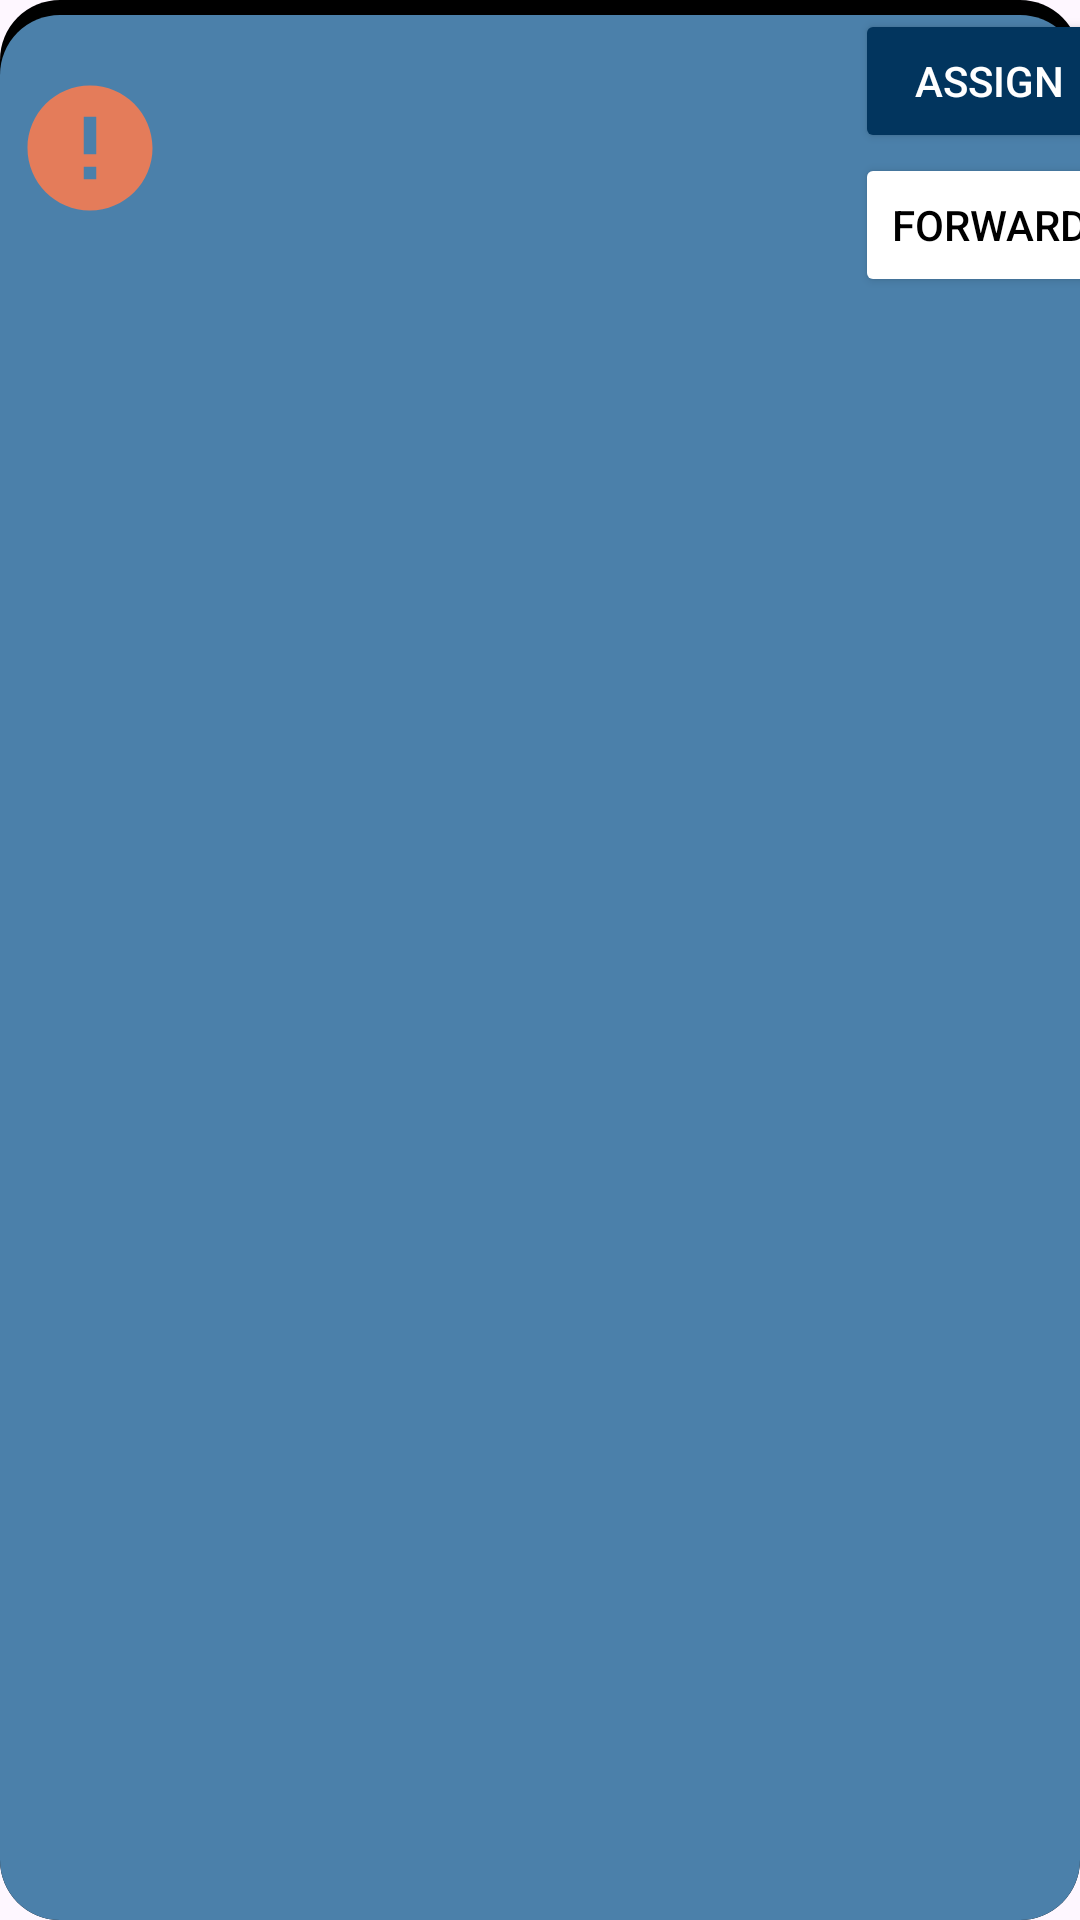

Layout XML and referenced resources for this Android screen:
<!-- AndroidManifest.xml: application theme Theme.Final_EMTS -->
<!-- res/layout/pending_item_layout.xml -->
<?xml version="1.0" encoding="utf-8"?>
<RelativeLayout
    xmlns:android="http://schemas.android.com/apk/res/android"
    android:layout_width="match_parent"
    android:layout_height="wrap_content"
    android:layout_marginHorizontal="13dp"
    android:layout_marginBottom="10dp"
    android:background="@drawable/round_buttonhome"
    xmlns:tools="http://schemas.android.com/tools">

    <GridLayout
        android:layout_width="match_parent"
        android:layout_height="wrap_content"
        tools:ignore="UselessParent">

        <ImageView
            android:id="@+id/icon22"
            android:layout_width="50dp"
            android:layout_height="50dp"
            android:layout_marginLeft="5dp"
            android:layout_gravity="center|left"
            android:contentDescription="@string/todo"
            android:src="@drawable/error_24"
            tools:ignore="RtlHardcoded" />

        <LinearLayout
            android:layout_width="230dp"
            android:layout_height="wrap_content"
            android:orientation="vertical">

            <TextView
                android:id="@+id/ReqTitle"
                android:layout_width="match_parent"
                android:layout_height="44dp"
                android:textColor="#009688"
                android:textSize="18sp"
                android:textStyle="bold"
                tools:text="My Location" />

            <TextView
                android:id="@+id/ReqDescription"
                android:layout_width="match_parent"
                android:layout_height="53dp"
                android:textColor="@color/white"
                android:textSize="14sp"
                tools:ignore="TextSizeCheck"
                tools:text="My long long long description" />
        </LinearLayout>

        <LinearLayout
            android:layout_width="wrap_content"
            android:layout_height="wrap_content"
            android:orientation="vertical">
            <Button
                android:id="@+id/assignbtn"
                android:layout_width="match_parent"
                android:layout_height="wrap_content"
                android:layout_marginEnd="6dp"
                android:layout_marginTop="3dp"

                android:textColor="@color/white"
                android:backgroundTint="#02355E"
                android:text="@string/assign" />
            <Button
                android:id="@+id/forwardbtn"
                android:layout_width="match_parent"
                android:layout_marginEnd="6dp"
                android:backgroundTint="@color/white"
                android:textColor="@color/black"
                android:layout_height="wrap_content"
                android:text="@string/forward" />
        </LinearLayout>
    </GridLayout>
</RelativeLayout>
<!-- resources referenced by this layout -->
<resources>
  <color name="black">#FF000000</color>
  <color name="white">#FFFFFFFF</color>
  <!-- drawable error_24 (drawable) -->
  <vector android:height="24dp" android:tint="#E47C5A"
      android:viewportHeight="24" android:viewportWidth="24"
      android:width="24dp" xmlns:android="http://schemas.android.com/apk/res/android">
      <path android:fillColor="#FDFCFC" android:pathData="M12,2C6.48,2 2,6.48 2,12s4.48,10 10,10 10,-4.48 10,-10S17.52,2 12,2zM13,17h-2v-2h2v2zM13,13h-2L11,7h2v6z"/>
  </vector>
  <!-- drawable round_buttonhome (drawable) -->
  <layer-list xmlns:android="http://schemas.android.com/apk/res/android">
      
      <item>
          <shape android:shape="rectangle">
              <solid android:color="@color/black" /> 
              <corners android:radius="20dp" /> 
          </shape>
      </item>
  
      
      <item android:left="0dp" android:top="5dp" android:right="0dp" android:bottom="0dp">
          <shape>
              <solid android:color="#4B80AA" /> 
              <corners android:radius="20dp" /> 
          </shape>
      </item>
  </layer-list>
  <string name="assign">Assign</string>
  <string name="forward">Forward</string>
  <string name="todo">TODO</string>
  <style name="Theme.Final_EMTS" parent="Base.Theme.Final_EMTS" />
  <style name="Base.Theme.Final_EMTS" parent="Theme.Material3.DayNight.NoActionBar">
          
          
      </style>
</resources>
